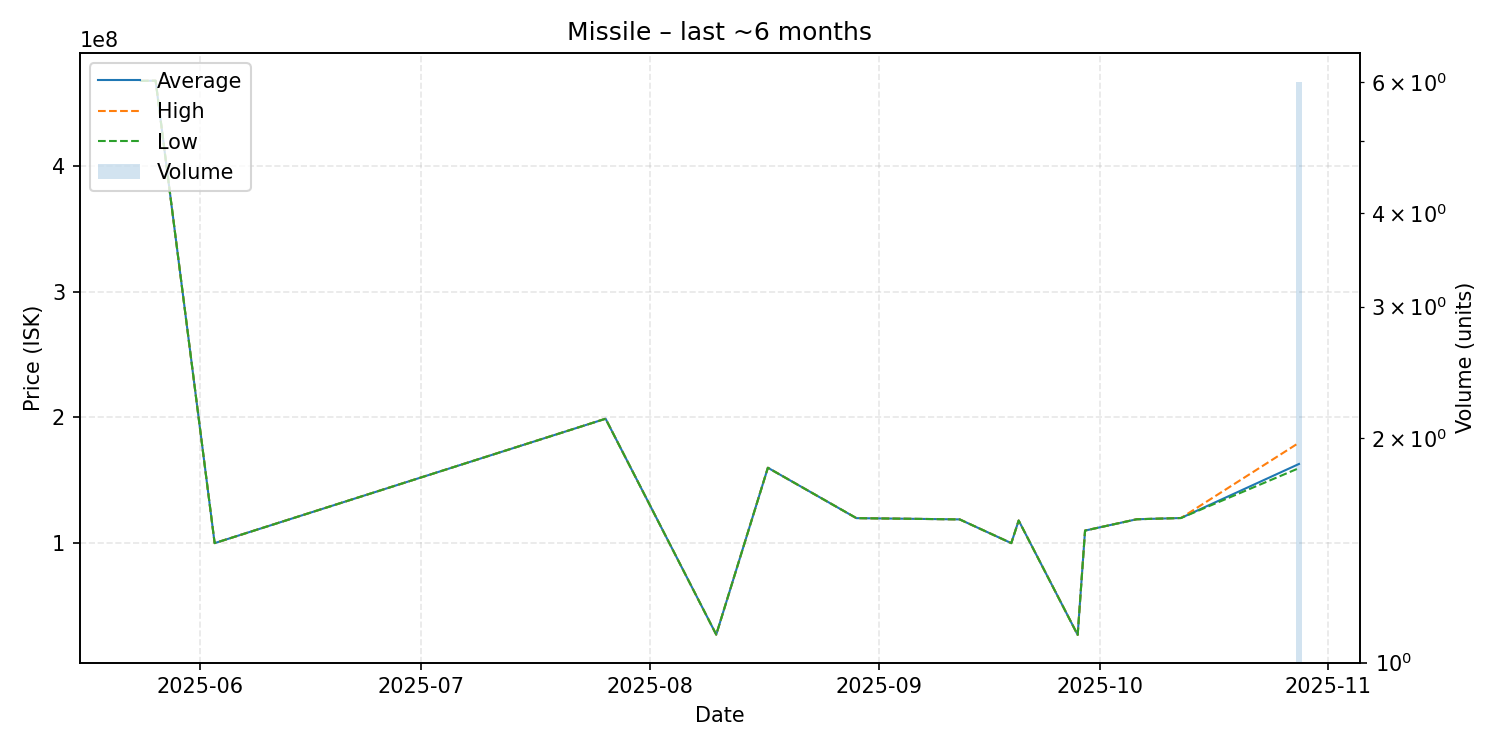

The file beside this chart, header and first rows:
date, average, highest, lowest, order_count, volume
2025-05-24, 467900000, 467900000, 467900000, 1, 1
2025-05-26, 468000000, 468000000, 468000000, 1, 1
2025-06-03, 100000000, 100000000, 100000000, 1, 1
2025-07-26, 199000000, 199000000, 199000000, 1, 1
2025-08-10, 27220000, 27220000, 27220000, 1, 1
2025-08-17, 160000000, 160000000, 160000000, 1, 1
2025-08-29, 119900000, 119900000, 119900000, 1, 1
2025-09-12, 118900000, 118900000, 118900000, 1, 1
2025-09-19, 100000000, 100000000, 100000000, 1, 1
2025-09-20, 118000000, 118000000, 118000000, 1, 1
2025-09-28, 27000000, 27000000, 27000000, 1, 1
2025-09-29, 110000000, 110000000, 110000000, 1, 1
2025-10-06, 119000000, 119000000, 119000000, 1, 1
2025-10-12, 120000000, 120000000, 120000000, 1, 1
2025-10-28, 163000000, 179900000, 159700000, 6, 6
